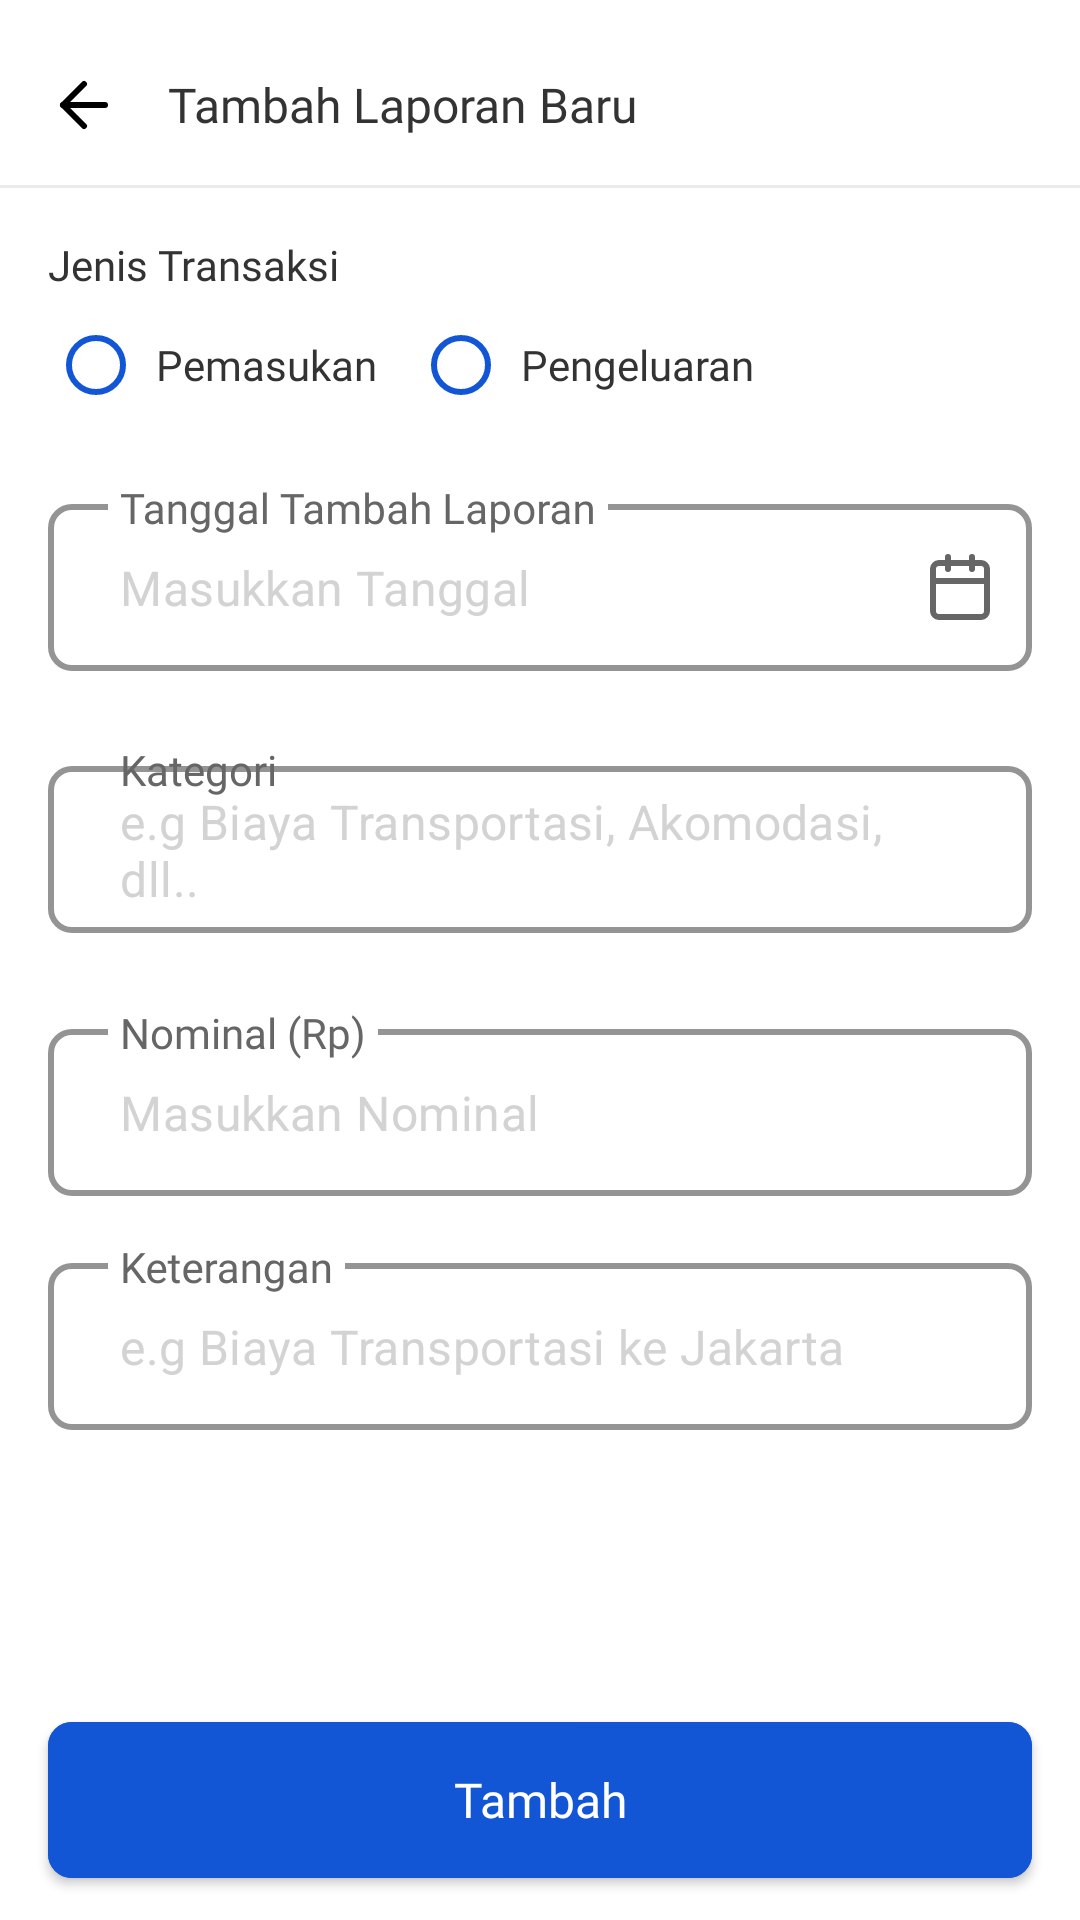

Produce the Android XML layout that renders to this screen, including the resource entries it uses.
<!-- AndroidManifest.xml: application theme Theme.PamsimasApps -->
<!-- res/layout/fragment_tambah_laporan_keuangan.xml -->
<?xml version="1.0" encoding="utf-8"?>
<androidx.constraintlayout.widget.ConstraintLayout xmlns:android="http://schemas.android.com/apk/res/android"
    xmlns:tools="http://schemas.android.com/tools"
    android:layout_width="match_parent"
    android:layout_height="match_parent"
    xmlns:app="http://schemas.android.com/apk/res-auto"
    tools:context=".ui.dashboard.home.laporankeuangan.tambahlaporankeuangan.TambahLaporanKeuanganFragment">

    <ImageView
        android:id="@+id/ic_back"
        android:layout_width="wrap_content"
        android:layout_height="wrap_content"
        android:layout_marginStart="16dp"
        android:src="@drawable/ic_back"
        app:layout_constraintBottom_toBottomOf="@+id/textView20"
        app:layout_constraintStart_toStartOf="parent"
        app:layout_constraintTop_toTopOf="@+id/textView20" />

    <TextView
        android:id="@+id/textView20"
        style="@style/TextTitle"
        android:layout_marginStart="16dp"
        android:layout_marginTop="24dp"
        android:text="@string/tambah_laporan"
        app:layout_constraintStart_toEndOf="@+id/ic_back"
        app:layout_constraintTop_toTopOf="parent" />

    <View
        android:id="@+id/view"
        android:layout_width="match_parent"
        android:layout_height="1dp"
        android:layout_marginTop="16dp"
        android:background="@color/border"
        app:layout_constraintTop_toBottomOf="@+id/textView20" />

    <TextView
        android:id="@+id/textView9"
        android:layout_width="wrap_content"
        android:layout_height="wrap_content"
        android:layout_marginStart="16dp"
        android:layout_marginTop="16dp"
        android:fontFamily="@font/poppins_medium"
        android:text="Jenis Transaksi"
        android:textColor="@color/hitam"
        android:textSize="14sp"
        app:layout_constraintStart_toStartOf="parent"
        app:layout_constraintTop_toBottomOf="@+id/view" />

    <RadioGroup
        android:id="@+id/rg_jenis_transaksi"
        android:layout_width="wrap_content"
        android:layout_height="wrap_content"
        android:layout_marginStart="16dp"
        android:orientation="horizontal"
        app:layout_constraintStart_toStartOf="parent"
        app:layout_constraintTop_toBottomOf="@+id/textView9">

        <com.google.android.material.radiobutton.MaterialRadioButton
            android:id="@+id/rb_pemasukan"
            android:layout_width="wrap_content"
            android:layout_height="wrap_content"
            android:fontFamily="@font/poppins"
            android:paddingStart="4dp"
            android:text="Pemasukan"
            android:textColor="@color/hitam"
            android:textSize="14sp"
            app:buttonTint="@color/biru" />

        <com.google.android.material.radiobutton.MaterialRadioButton
            android:id="@+id/rb_pengeluaran"
            android:layout_width="wrap_content"
            android:layout_height="wrap_content"
            android:layout_marginStart="12dp"
            android:fontFamily="@font/poppins"
            android:paddingStart="4dp"
            android:text="Pengeluaran"
            android:textColor="@color/hitam"
            android:textSize="14sp"
            app:buttonTint="@color/biru" />

    </RadioGroup>

    <com.google.android.material.textfield.TextInputLayout
        android:id="@+id/text_input_one"
        style="@style/Widget.MaterialComponents.TextInputLayout.OutlinedBox"
        android:layout_width="match_parent"
        android:layout_height="wrap_content"
        android:focusable="false"
        android:focusedByDefault="false"
        android:layout_marginStart="16dp"
        android:layout_marginEnd="16dp"
        android:layout_marginTop="16dp"
        android:focusableInTouchMode="false"
        android:hint="@string/tanggal_input_laporan"
        android:textColorHint="@color/abu"
        app:endIconDrawable="@drawable/ic_date"
        app:endIconMode="custom"
        app:expandedHintEnabled="false"
        app:placeholderText="Masukkan Tanggal"
        app:placeholderTextColor="@color/colorDisabled"
        app:boxCornerRadiusBottomEnd="8dp"
        app:boxCornerRadiusBottomStart="8dp"
        app:boxCornerRadiusTopEnd="8dp"
        app:boxCornerRadiusTopStart="8dp"
        app:boxStrokeColor="@color/border"
        app:boxStrokeWidth="2dp"
        app:hintTextColor="@color/abu"
        app:hintTextAppearance="@style/hint_text_input"
        app:layout_constraintStart_toStartOf="parent"
        app:layout_constraintTop_toBottomOf="@+id/rg_jenis_transaksi">

        <com.google.android.material.textfield.TextInputEditText
            android:id="@+id/et_date_laporan"
            android:layout_width="match_parent"
            android:layout_height="wrap_content"
            android:focusedByDefault="false"
            android:focusable="false"
            android:focusableInTouchMode="false"
            android:fontFamily="@font/poppins"
            android:inputType="textEmailAddress"
            android:paddingHorizontal="24dp"
            android:textColor="@color/abu"
            android:textColorHint="@color/abu"
            android:textSize="16sp"/>

    </com.google.android.material.textfield.TextInputLayout>

    <com.google.android.material.textfield.TextInputLayout
        android:id="@+id/text_input_first"
        style="@style/Widget.MaterialComponents.TextInputLayout.OutlinedBox"
        android:layout_width="match_parent"
        android:layout_height="wrap_content"
        android:layout_marginHorizontal="16dp"
        android:layout_marginTop="16dp"
        android:focusableInTouchMode="true"
        android:hint="Kategori"
        android:textColorHint="@color/abu"
        app:boxCornerRadiusBottomEnd="8dp"
        app:boxCornerRadiusBottomStart="8dp"
        app:boxCornerRadiusTopEnd="8dp"
        app:boxCornerRadiusTopStart="8dp"
        app:boxStrokeColor="@color/border"
        app:boxStrokeWidth="2dp"
        app:expandedHintEnabled="false"
        app:hintTextAppearance="@style/hint_text_input"
        app:hintTextColor="@color/abu"
        app:layout_constraintEnd_toEndOf="parent"
        app:layout_constraintStart_toStartOf="parent"
        app:layout_constraintTop_toBottomOf="@+id/text_input_one"
        app:placeholderText="e.g Biaya Transportasi, Akomodasi, dll.."
        app:placeholderTextColor="@color/colorDisabled">

        <com.google.android.material.textfield.TextInputEditText
            android:id="@+id/et_kategori"
            android:layout_width="match_parent"
            android:layout_height="wrap_content"
            android:fontFamily="@font/poppins"
            android:inputType="text"
            android:maxLines="1"
            android:paddingHorizontal="24dp"
            android:textColor="@color/abu"
            android:textColorHint="@color/abu"
            android:textSize="16sp" />

    </com.google.android.material.textfield.TextInputLayout>

    <com.google.android.material.textfield.TextInputLayout
        android:id="@+id/text_input_sec"
        style="@style/Widget.MaterialComponents.TextInputLayout.OutlinedBox"
        android:layout_width="match_parent"
        android:layout_height="wrap_content"
        android:layout_marginStart="16dp"
        android:layout_marginTop="16dp"
        android:layout_marginEnd="16dp"
        android:focusableInTouchMode="true"
        android:hint="Nominal (Rp)"
        android:textColorHint="@color/abu"
        app:boxCornerRadiusBottomEnd="8dp"
        app:boxCornerRadiusBottomStart="8dp"
        app:boxCornerRadiusTopEnd="8dp"
        app:boxCornerRadiusTopStart="8dp"
        app:boxStrokeColor="@color/border"
        app:boxStrokeWidth="2dp"
        app:expandedHintEnabled="false"
        app:hintTextAppearance="@style/hint_text_input"
        app:hintTextColor="@color/abu"
        app:layout_constraintStart_toStartOf="parent"
        app:layout_constraintTop_toBottomOf="@+id/text_input_first"
        app:placeholderText="Masukkan Nominal"
        app:placeholderTextColor="@color/colorDisabled">

        <com.google.android.material.textfield.TextInputEditText
            android:id="@+id/et_nominal"
            android:layout_width="match_parent"
            android:layout_height="wrap_content"
            android:fontFamily="@font/poppins"
            android:inputType="number"
            android:imeOptions="actionDone"
            android:focusableInTouchMode="true"
            android:clickable="true"
            android:maxLines="1"
            android:paddingHorizontal="24dp"
            android:textColor="@color/abu"
            android:textColorHint="@color/abu"
            android:textSize="16sp" />

    </com.google.android.material.textfield.TextInputLayout>

    <com.google.android.material.textfield.TextInputLayout
        android:id="@+id/text_input_third"
        style="@style/Widget.MaterialComponents.TextInputLayout.OutlinedBox"
        android:layout_width="match_parent"
        android:layout_height="wrap_content"
        android:layout_marginHorizontal="16dp"
        android:layout_marginTop="16dp"
        android:focusableInTouchMode="true"
        android:hint="Keterangan"
        android:textColorHint="@color/abu"
        app:boxCornerRadiusBottomEnd="8dp"
        app:boxCornerRadiusBottomStart="8dp"
        app:boxCornerRadiusTopEnd="8dp"
        app:boxCornerRadiusTopStart="8dp"
        app:boxStrokeColor="@color/border"
        app:boxStrokeWidth="2dp"
        app:expandedHintEnabled="false"
        app:hintTextAppearance="@style/hint_text_input"
        app:hintTextColor="@color/abu"
        app:layout_constraintEnd_toEndOf="parent"
        app:layout_constraintStart_toStartOf="parent"
        app:layout_constraintTop_toBottomOf="@+id/text_input_sec"
        app:placeholderText="e.g Biaya Transportasi ke Jakarta"
        app:placeholderTextColor="@color/colorDisabled">

        <com.google.android.material.textfield.TextInputEditText
            android:id="@+id/et_keterangan"
            android:layout_width="match_parent"
            android:layout_height="wrap_content"
            android:fontFamily="@font/poppins"
            android:inputType="textMultiLine"
            android:paddingHorizontal="24dp"
            android:textColor="@color/abu"
            android:textColorHint="@color/abu"
            android:textSize="16sp" />

    </com.google.android.material.textfield.TextInputLayout>

    <LinearLayout
        android:id="@+id/linearLayout4"
        android:layout_width="match_parent"
        android:layout_height="wrap_content"
        android:background="@drawable/bg_landing"
        android:orientation="vertical"
        android:paddingVertical="8dp"
        app:layout_constraintBottom_toBottomOf="parent"
        app:layout_constraintEnd_toEndOf="parent"
        app:layout_constraintStart_toStartOf="parent">

        <com.google.android.material.button.MaterialButton
            android:id="@+id/btn_tambah_laporan"
            style="@style/ButtonStyle"
            android:text="@string/tambah"
            app:cornerRadius="8dp"
            app:layout_constraintEnd_toEndOf="parent"
            app:layout_constraintStart_toStartOf="parent"
            app:layout_constraintTop_toBottomOf="@+id/textView2" />

    </LinearLayout>

</androidx.constraintlayout.widget.ConstraintLayout>
<!-- resources referenced by this layout -->
<resources>
  <color name="abu">#666666</color>
  <color name="biru">#1255D5</color>
  <color name="border">#EBEBEB</color>
  <color name="colorDisabled">#D3D3D3</color>
  <color name="hitam">#333333</color>
  <!-- drawable bg_landing (drawable) -->
  <?xml version="1.0" encoding="utf-8"?>
  
  <shape xmlns:android="http://schemas.android.com/apk/res/android">
  <solid
      android:color="@color/ButonPrimary"/>
      <corners
          android:topLeftRadius="16dp"
          android:topRightRadius="16dp"/>
  </shape>
  <!-- drawable ic_back (drawable) -->
  <vector xmlns:android="http://schemas.android.com/apk/res/android"
      android:width="24dp"
      android:height="24dp"
      android:viewportWidth="24"
      android:viewportHeight="24">
    <path
        android:pathData="M19,12H5"
        android:strokeLineJoin="round"
        android:strokeWidth="2"
        android:fillColor="#00000000"
        android:strokeColor="#000000"
        android:strokeLineCap="round"/>
    <path
        android:pathData="M12,19L5,12L12,5"
        android:strokeLineJoin="round"
        android:strokeWidth="2"
        android:fillColor="#00000000"
        android:strokeColor="#000000"
        android:strokeLineCap="round"/>
  </vector>
  <string name="tambah">Tambah</string>
  <string name="tambah_laporan">Tambah Laporan Baru</string>
  <string name="tanggal_input_laporan">Tanggal Tambah Laporan</string>
  <style name="ButtonStyle">
          <item name="android:layout_width">match_parent</item>
          <item name="android:layout_height">64dp</item>
          <item name="android:textSize">16sp</item>
          <item name="android:textColor">@color/white</item>
          <item name="android:textAllCaps">false</item>
          <item name="android:fontFamily">@font/poppins_medium</item>
          <item name="android:backgroundTint">@color/color_states_materialbutton</item>
          <item name="android:layout_marginStart">16dp</item>
          <item name="android:layout_marginEnd">16dp</item>
          <item name="android:letterSpacing">0</item>
      </style>
  <style name="TextTitle">
          <item name="android:layout_width">wrap_content</item>
          <item name="android:layout_height">wrap_content</item>
          <item name="android:textSize">16sp</item>
          <item name="android:textColor">@color/hitam</item>
          <item name="android:fontFamily">@font/poppins_bold</item>
      </style>
  <style name="hint_text_input" parent="TextAppearance.Design.Hint">
          <item name="fontFamily">@font/poppins_medium</item>
          <item name="android:textSize">14sp</item>
      </style>
  <style name="Theme.PamsimasApps" parent="Theme.MaterialComponents.Light.NoActionBar">
          
          <item name="colorPrimary">@color/bluePrimary</item>
          <item name="colorPrimaryVariant">@color/bluePrimary</item>
          <item name="colorOnPrimary">@color/white</item>
          
          <item name="colorSecondary">@color/teal_200</item>
          <item name="colorSecondaryVariant">@color/teal_700</item>
          <item name="colorOnSecondary">@color/black</item>
          
          <item name="android:statusBarColor" tools:targetApi="l">?attr/colorPrimaryVariant</item>
          <item name="android:forceDarkAllowed" tools:targetApi="q">false</item>
          
      </style>
  <color name="ButonPrimary">#FFFFFF</color>
  <color name="white">#FFFFFFFF</color>
  <color name="bluePrimary">#1255D5</color>
  <color name="teal_200">#FF03DAC5</color>
  <color name="teal_700">#FF018786</color>
  <color name="black">#FF000000</color>
</resources>
